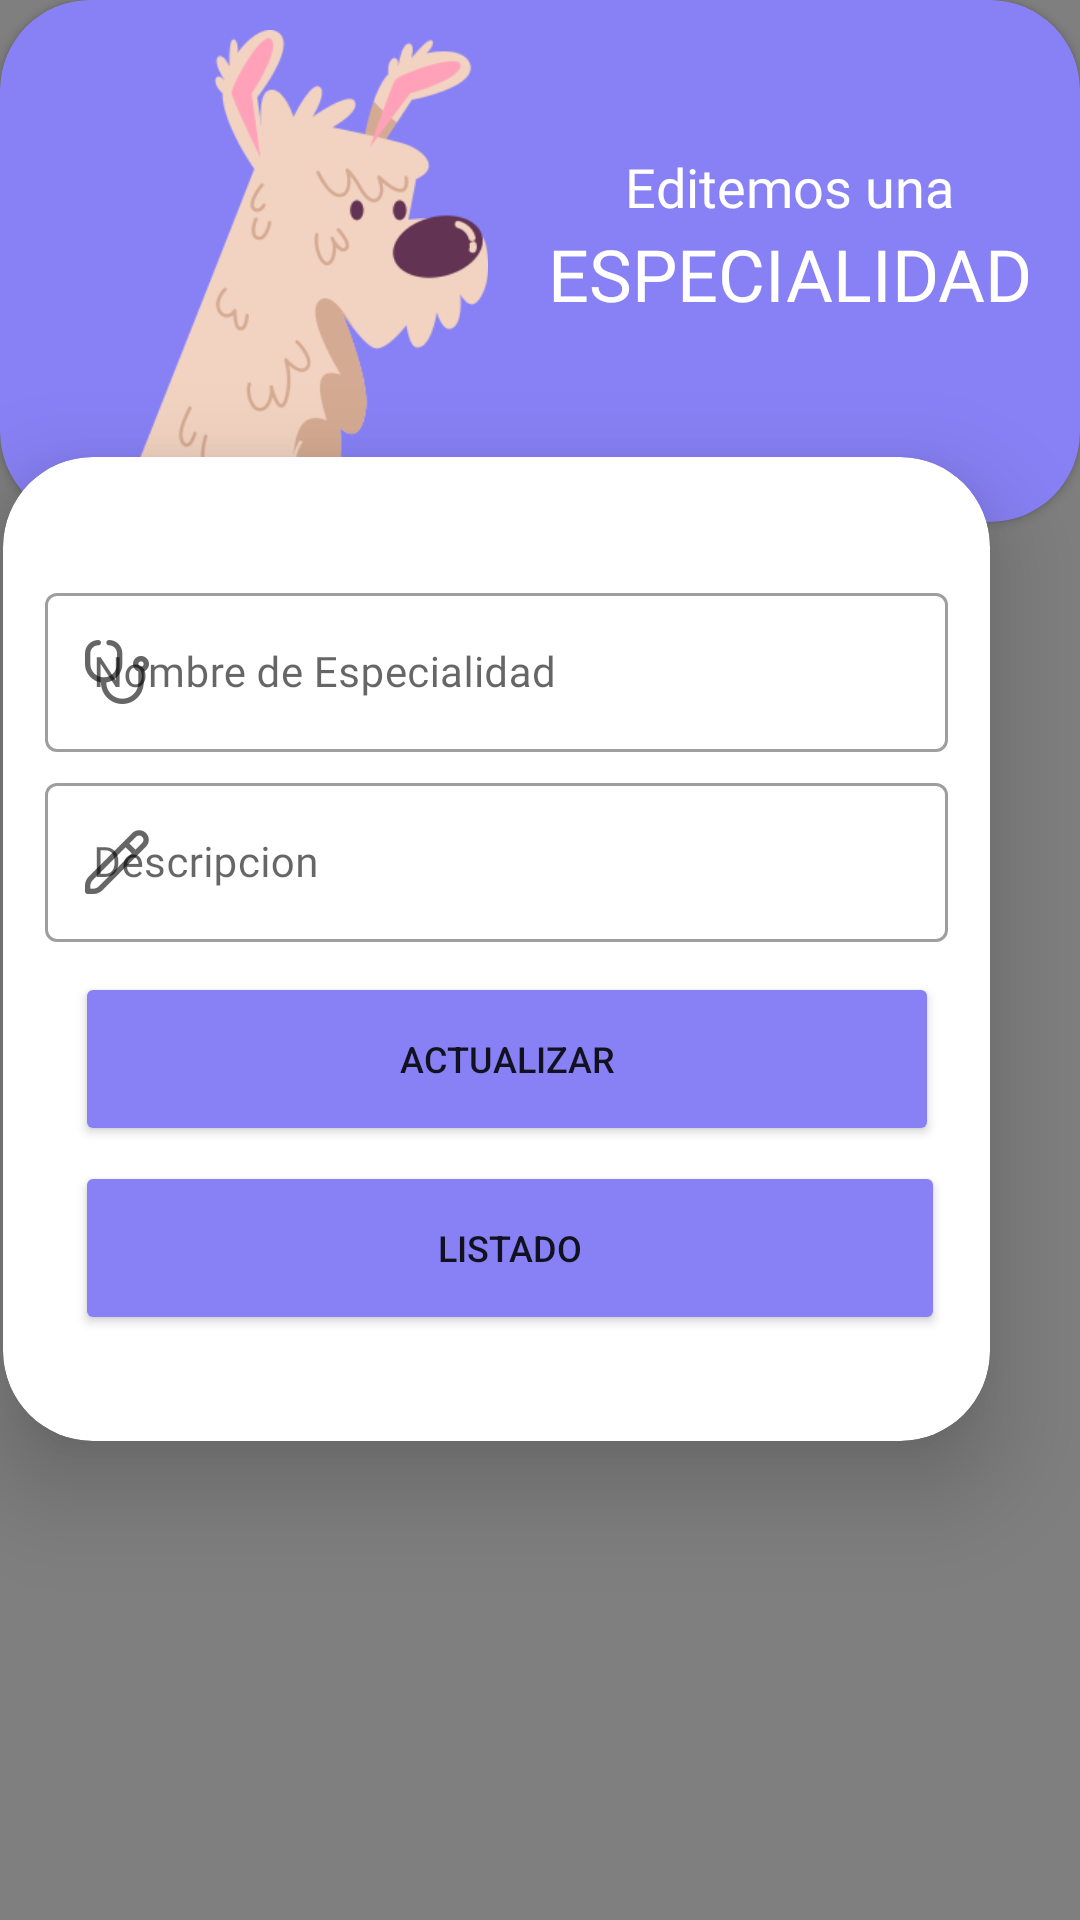

Reconstruct the res/layout file that produces this screen, plus the resources it refers to.
<!-- AndroidManifest.xml: application theme Theme.ProyectoClinicaVeterinaria -->
<!-- res/layout/activity_editarespecialidad.xml -->
<?xml version="1.0" encoding="utf-8"?>
<androidx.constraintlayout.widget.ConstraintLayout xmlns:android="http://schemas.android.com/apk/res/android"
    xmlns:app="http://schemas.android.com/apk/res-auto"
    xmlns:tools="http://schemas.android.com/tools"
    android:layout_width="match_parent"
    android:layout_height="match_parent"
    tools:context=".EditarespecialidadActivity">

    <androidx.cardview.widget.CardView
        android:id="@+id/cardView2"
        android:layout_width="wrap_content"
        android:layout_height="wrap_content"
        android:backgroundTint="#8881F6"
        app:cardCornerRadius="30dp"
        app:layout_constraintBottom_toBottomOf="parent"
        app:layout_constraintEnd_toEndOf="parent"
        app:layout_constraintHorizontal_bias="0.0"
        app:layout_constraintStart_toStartOf="parent"
        app:layout_constraintTop_toTopOf="parent"
        app:layout_constraintVertical_bias="0.0">

        <ImageView
            android:id="@+id/imageView4"
            android:layout_width="141dp"
            android:layout_height="164dp"
            android:layout_marginLeft="30dp"
            android:layout_marginTop="10dp"
            app:srcCompat="@mipmap/perroblanco" />

        <TextView
            android:layout_width="286dp"
            android:layout_height="wrap_content"
            android:layout_marginLeft="120dp"
            android:layout_marginTop="50dp"
            android:fontFamily="@font/baloo_bhaina"
            android:text="Editemos una"
            android:textAlignment="center"
            android:textColor="#FFF"
            android:textSize="18sp"></TextView>

        <TextView
            android:layout_width="286dp"
            android:layout_height="wrap_content"
            android:layout_marginLeft="120dp"
            android:layout_marginTop="75dp"
            android:fontFamily="@font/baloo_bhaina"
            android:text="ESPECIALIDAD"
            android:textAlignment="center"
            android:textColor="#FFF"
            android:textSize="24sp"></TextView>


    </androidx.cardview.widget.CardView>

    <androidx.cardview.widget.CardView
        android:id="@+id/cardView3"
        android:layout_width="329dp"
        android:layout_height="328dp"
        android:layout_margin="30dp"
        android:layout_marginStart="30dp"
        android:layout_marginEnd="30dp"
        android:backgroundTint="#FFFF"
        app:cardCornerRadius="30dp"
        app:cardElevation="20dp"
        app:layout_constraintBottom_toBottomOf="parent"
        app:layout_constraintEnd_toEndOf="parent"
        app:layout_constraintHorizontal_bias="1.0"
        app:layout_constraintStart_toStartOf="parent"
        app:layout_constraintTop_toTopOf="@+id/cardView2"
        app:layout_constraintVertical_bias="0.485">


        <LinearLayout
            android:layout_width="341dp"
            android:layout_height="wrap_content"
            android:layout_gravity="center_horizontal"
            android:orientation="vertical"
            android:padding="20dp">

            <com.google.android.material.textfield.TextInputLayout
                android:id="@+id/tilNomEspUpdate"
                style="@style/Widget.MaterialComponents.TextInputLayout.OutlinedBox"
                android:layout_width="match_parent"
                android:layout_height="wrap_content"
                android:layout_marginTop="20dp"
                android:fontFamily="@font/advent_pro_medium"
                app:startIconDrawable="@mipmap/consulta">


                <com.google.android.material.textfield.TextInputEditText
                    android:id="@+id/edteditarnombreespecialidad"
                    android:layout_width="match_parent"
                    android:layout_height="wrap_content"
                    android:fontFamily="@font/advent_pro_medium"
                    android:hint="Nombre de Especialidad"
                    android:inputType="textPersonName"
                    android:textSize="14sp" />
            </com.google.android.material.textfield.TextInputLayout>

            <com.google.android.material.textfield.TextInputLayout
                android:id="@+id/tilDescEspUpdate"
                style="@style/Widget.MaterialComponents.TextInputLayout.OutlinedBox"
                android:layout_width="match_parent"
                android:layout_height="wrap_content"
                android:layout_marginTop="5dp"
                android:fontFamily="@font/advent_pro_medium"
                app:startIconDrawable="@mipmap/pencil">


                <com.google.android.material.textfield.TextInputEditText
                    android:id="@+id/edteditardescripcionespecialidad"
                    android:layout_width="match_parent"
                    android:layout_height="wrap_content"
                    android:fontFamily="@font/advent_pro_medium"
                    android:hint="Descripcion"
                    android:inputType="textPersonName"
                    android:textSize="14sp" />
            </com.google.android.material.textfield.TextInputLayout>

            <Button
                android:id="@+id/btneditarespecialidad"
                android:layout_width="288dp"
                android:layout_height="58dp"
                android:layout_marginLeft="10dp"
                android:layout_marginTop="10dp"
                android:backgroundTint="#8881F6"
                android:text="ACTUALIZAR"
                android:textSize="12sp"
                app:cornerRadius="20dp" />

            <Button
                android:id="@+id/btnregresarespecialidades"
                android:layout_width="290dp"
                android:layout_height="58dp"
                android:layout_marginLeft="10dp"
                android:layout_marginTop="5dp"
                android:backgroundTint="#8881F6"
                android:text="LISTADO"
                android:textSize="12sp"
                app:cornerRadius="20dp" />

        </LinearLayout>
    </androidx.cardview.widget.CardView>

    <com.github.clans.fab.FloatingActionMenu
        android:layout_width="match_parent"
        android:layout_height="match_parent"
        android:layout_alignParentRight="true"
        app:menu_colorNormal="#8881F6"
        android:layout_alignParentBottom="true">

        <com.github.clans.fab.FloatingActionButton
            android:id="@+id/fabregresalistaEspecialidad"
            android:layout_width="match_parent"
            android:layout_height="match_parent"
            android:layout_alignParentRight="true"
            android:layout_alignParentBottom="true"
            android:layout_gravity="bottom|end"
            android:clickable="true"
            android:fontFamily="@font/advent_pro_medium"
            android:src="@mipmap/list"
            app:fab_colorNormal="#8881F6"
            app:fab_colorPressed="#8881F6" />
        <com.github.clans.fab.FloatingActionButton
            android:id="@+id/fabeliminarespecialidad"
            android:layout_width="match_parent"
            android:layout_height="match_parent"
            android:layout_alignParentRight="true"
            android:layout_alignParentBottom="true"
            android:layout_gravity="bottom|end"
            android:clickable="true"
            android:fontFamily="@font/advent_pro_medium"
            android:src="@mipmap/eliminar"
            app:fab_colorNormal="#8881F6"
            app:fab_colorPressed="#8881F6" />

    </com.github.clans.fab.FloatingActionMenu>

</androidx.constraintlayout.widget.ConstraintLayout>
<!-- resources referenced by this layout -->
<resources>
  <!-- mipmap consulta: png bitmap (mipmap-xxhdpi, 2125 bytes) -->
  <!-- mipmap eliminar: png bitmap (mipmap-xxxhdpi, 1502 bytes) -->
  <!-- mipmap list: png bitmap (mipmap-xxxhdpi, 1207 bytes) -->
  <!-- mipmap pencil: png bitmap (mipmap-xxhdpi, 2903 bytes) -->
  <!-- mipmap perroblanco: png bitmap (mipmap-xxhdpi, 26866 bytes) -->
  <style name="Theme.ProyectoClinicaVeterinaria" parent="Theme.MaterialComponents.DayNight.NoActionBar">
          
          <item name="colorPrimary">@color/purple_500</item>
          <item name="colorPrimaryVariant">@color/purple_700</item>
          <item name="colorOnPrimary">@color/white</item>
          
          <item name="colorSecondary">@color/teal_200</item>
          <item name="colorSecondaryVariant">@color/teal_700</item>
          <item name="colorOnSecondary">@color/black</item>
          
          <item name="android:statusBarColor">?attr/colorPrimaryVariant</item>
          
      </style>
  <!-- not gathered from this repository: default colours our renderer supplied (Android Studio template values) -->
  <color name="purple_500">#FF6200EE</color>
  <color name="purple_700">#FF3700B3</color>
  <color name="teal_200">#FF03DAC5</color>
  <color name="teal_700">#FF018786</color>
  <color name="black">#FF000000</color>
  <color name="white">#FFFFFFFF</color>
</resources>
